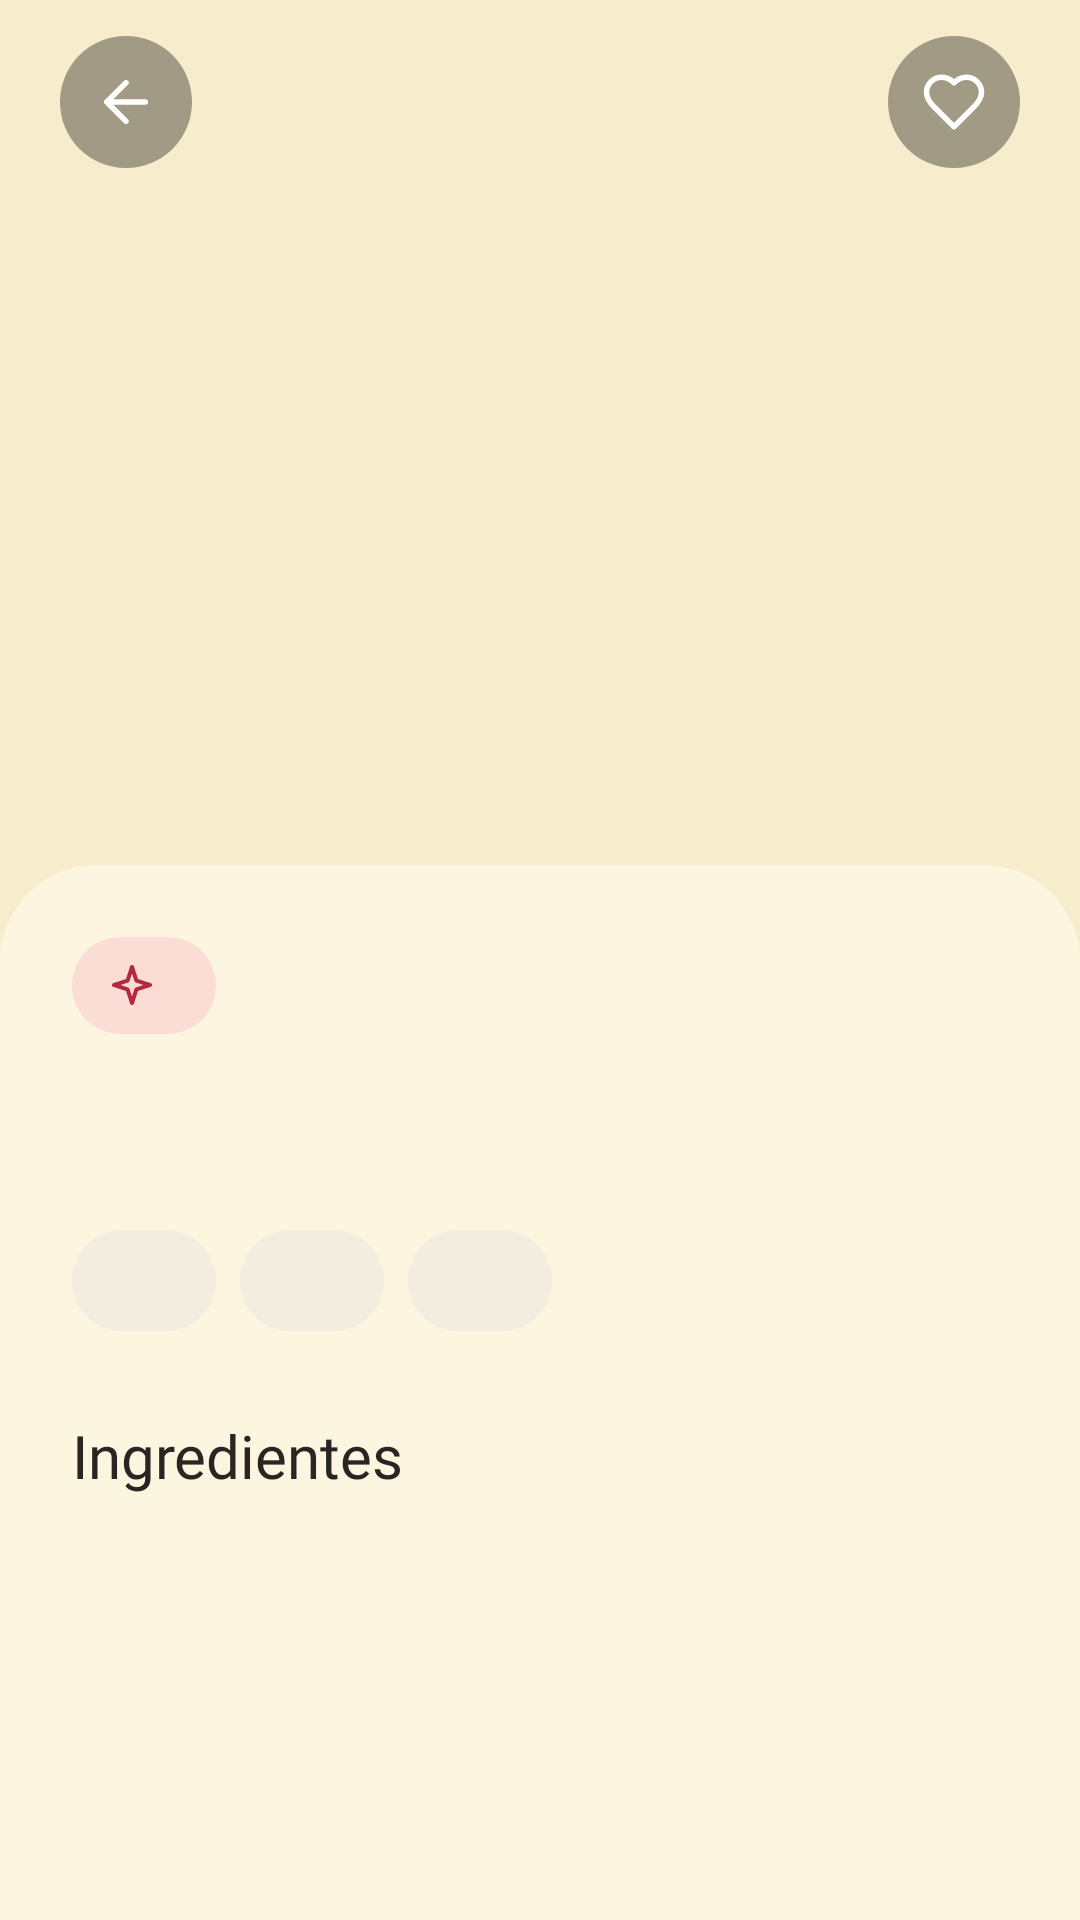

Produce the Android XML layout that renders to this screen, including the resource entries it uses.
<!-- AndroidManifest.xml: application theme Theme.Yummy -->
<!-- res/layout/dialog_recipe_detail.xml -->
<?xml version="1.0" encoding="utf-8"?>
<FrameLayout xmlns:android="http://schemas.android.com/apk/res/android"
    xmlns:app="http://schemas.android.com/apk/res-auto"
    android:layout_width="match_parent"
    android:layout_height="match_parent"
    android:background="@color/background">

    <androidx.core.widget.NestedScrollView
        android:id="@+id/scroll"
        android:layout_width="match_parent"
        android:layout_height="match_parent"
        android:clipToPadding="false"
        android:overScrollMode="never">

        <LinearLayout
            android:layout_width="match_parent"
            android:layout_height="wrap_content"
            android:orientation="vertical">

            <ImageView
                android:id="@+id/imgRecipe"
                android:layout_width="match_parent"
                android:layout_height="320dp"
                android:background="@color/ring_yellow"
                android:contentDescription="@null"
                android:scaleType="centerCrop" />

            <LinearLayout
                android:layout_width="match_parent"
                android:layout_height="wrap_content"
                android:layout_marginTop="-32dp"
                android:background="@drawable/bg_sheet_top"
                android:orientation="vertical"
                android:paddingStart="24dp"
                android:paddingTop="24dp"
                android:paddingEnd="24dp"
                android:paddingBottom="32dp">

                <LinearLayout
                    android:layout_width="wrap_content"
                    android:layout_height="wrap_content"
                    android:background="@drawable/bg_match_pill"
                    android:gravity="center_vertical"
                    android:orientation="horizontal"
                    android:paddingStart="12dp"
                    android:paddingTop="8dp"
                    android:paddingEnd="14dp"
                    android:paddingBottom="8dp">

                    <ImageView
                        android:layout_width="16dp"
                        android:layout_height="16dp"
                        android:contentDescription="@null"
                        android:src="@drawable/ic_sparkle"
                        app:tint="@color/recipe_match_text" />

                    <TextView
                        android:id="@+id/txtMatch"
                        android:layout_width="wrap_content"
                        android:layout_height="wrap_content"
                        android:layout_marginStart="6dp"
                        android:fontFamily="@font/segoe_ui_bold"
                        android:textAllCaps="true"
                        android:textColor="@color/recipe_match_text"
                        android:textSize="12sp" />
                </LinearLayout>

                <TextView
                    android:id="@+id/txtTitle"
                    style="@style/YummyTitle"
                    android:layout_width="match_parent"
                    android:layout_height="wrap_content"
                    android:layout_marginTop="14dp"
                    android:gravity="start"
                    android:textSize="28sp" />

                <LinearLayout
                    android:layout_width="match_parent"
                    android:layout_height="wrap_content"
                    android:layout_marginTop="14dp"
                    android:orientation="horizontal">

                    <include
                        android:id="@+id/chipTime"
                        layout="@layout/view_info_chip"
                        android:layout_width="wrap_content"
                        android:layout_height="wrap_content"
                        android:layout_marginEnd="8dp" />

                    <include
                        android:id="@+id/chipMeal"
                        layout="@layout/view_info_chip"
                        android:layout_width="wrap_content"
                        android:layout_height="wrap_content"
                        android:layout_marginEnd="8dp" />

                    <include
                        android:id="@+id/chipDifficulty"
                        layout="@layout/view_info_chip"
                        android:layout_width="wrap_content"
                        android:layout_height="wrap_content" />
                </LinearLayout>

                <LinearLayout
                    android:layout_width="match_parent"
                    android:layout_height="wrap_content"
                    android:layout_marginTop="28dp"
                    android:gravity="center_vertical"
                    android:orientation="horizontal">

                    <TextView
                        style="@style/YummyTitle"
                        android:layout_width="wrap_content"
                        android:layout_height="wrap_content"
                        android:gravity="start"
                        android:text="@string/recipe_ingredients_title"
                        android:textSize="20sp" />

                    <TextView
                        android:id="@+id/txtIngredientsCount"
                        android:layout_width="wrap_content"
                        android:layout_height="wrap_content"
                        android:layout_marginStart="8dp"
                        android:fontFamily="@font/segoe_ui_bold"
                        android:textColor="@color/text_hint"
                        android:textSize="18sp" />
                </LinearLayout>

                <LinearLayout
                    android:id="@+id/ingredientsContainer"
                    android:layout_width="match_parent"
                    android:layout_height="wrap_content"
                    android:layout_marginTop="14dp"
                    android:orientation="vertical" />

                <LinearLayout
                    android:id="@+id/stepsSection"
                    android:layout_width="match_parent"
                    android:layout_height="wrap_content"
                    android:layout_marginTop="18dp"
                    android:orientation="vertical"
                    android:visibility="gone">

                    <TextView
                        style="@style/YummyTitle"
                        android:layout_width="wrap_content"
                        android:layout_height="wrap_content"
                        android:gravity="start"
                        android:text="@string/recipe_steps_title"
                        android:textSize="20sp" />

                    <LinearLayout
                        android:id="@+id/stepsContainer"
                        android:layout_width="match_parent"
                        android:layout_height="wrap_content"
                        android:layout_marginTop="14dp"
                        android:orientation="vertical" />
                </LinearLayout>
            </LinearLayout>
        </LinearLayout>
    </androidx.core.widget.NestedScrollView>

    <LinearLayout
        android:id="@+id/topBar"
        android:layout_width="match_parent"
        android:layout_height="wrap_content"
        android:layout_gravity="top"
        android:gravity="center_vertical"
        android:orientation="horizontal"
        android:paddingStart="20dp"
        android:paddingTop="12dp"
        android:paddingEnd="20dp"
        android:paddingBottom="12dp">

        <ImageView
            android:id="@+id/btnBack"
            android:layout_width="44dp"
            android:layout_height="44dp"
            android:background="@drawable/bg_circle_dark"
            android:contentDescription="@string/cd_back"
            android:padding="11dp"
            android:src="@drawable/ic_arrow_back"
            app:tint="@color/white" />

        <View
            android:layout_width="0dp"
            android:layout_height="1dp"
            android:layout_weight="1" />

        <ImageView
            android:id="@+id/btnFavorite"
            android:layout_width="44dp"
            android:layout_height="44dp"
            android:background="@drawable/bg_circle_dark"
            android:contentDescription="@string/cd_recipe_favorite"
            android:padding="11dp"
            android:src="@drawable/ic_heart_outline"
            app:tint="@color/white" />
    </LinearLayout>
</FrameLayout>
<!-- res/layout/view_info_chip.xml (included above) -->
<?xml version="1.0" encoding="utf-8"?>
<LinearLayout xmlns:android="http://schemas.android.com/apk/res/android"
    xmlns:app="http://schemas.android.com/apk/res-auto"
    android:layout_width="wrap_content"
    android:layout_height="wrap_content"
    android:background="@drawable/bg_info_chip"
    android:gravity="center_vertical"
    android:orientation="horizontal"
    android:paddingStart="12dp"
    android:paddingTop="8dp"
    android:paddingEnd="14dp"
    android:paddingBottom="8dp">

    <ImageView
        android:id="@+id/imgIcon"
        android:layout_width="16dp"
        android:layout_height="16dp"
        android:contentDescription="@null"
        app:tint="@color/primary" />

    <TextView
        android:id="@+id/txtLabel"
        android:layout_width="wrap_content"
        android:layout_height="wrap_content"
        android:layout_marginStart="6dp"
        android:fontFamily="@font/segoe_ui_bold"
        android:textColor="@color/text_secondary"
        android:textSize="13sp" />
</LinearLayout>
<!-- resources referenced by this layout -->
<resources>
  <color name="background">#FCF5E0</color>
  <color name="primary">#E85D6F</color>
  <color name="recipe_match_text">#B3283D</color>
  <color name="ring_yellow">#F7ECCB</color>
  <color name="text_hint">#8F867D</color>
  <color name="text_secondary">#5E554E</color>
  <color name="white">#FFFFFF</color>
  <!-- drawable bg_circle_dark (drawable) -->
  <shape xmlns:android="http://schemas.android.com/apk/res/android" android:shape="oval">
      <solid android:color="#59000000" />
  </shape>
  <!-- drawable bg_info_chip (drawable) -->
  <shape xmlns:android="http://schemas.android.com/apk/res/android" android:shape="rectangle">
      <solid android:color="@color/tile_neutral" />
      <corners android:radius="100dp" />
  </shape>
  <!-- drawable bg_match_pill (drawable) -->
  <shape xmlns:android="http://schemas.android.com/apk/res/android" android:shape="rectangle">
      <solid android:color="@color/ring_pink" />
      <corners android:radius="100dp" />
  </shape>
  <!-- drawable bg_sheet_top (drawable) -->
  <shape xmlns:android="http://schemas.android.com/apk/res/android" android:shape="rectangle">
      <solid android:color="@color/background" />
      <corners android:topLeftRadius="32dp" android:topRightRadius="32dp" />
  </shape>
  <string name="cd_back">Volver</string>
  <string name="cd_recipe_favorite">Marcar receta como favorita</string>
  <string name="recipe_ingredients_title">Ingredientes</string>
  <string name="recipe_steps_title">Preparación</string>
  <style name="YummyTitle">
          <item name="android:fontFamily">@font/segoe_ui_bold</item>
          <item name="android:textSize">27sp</item>
          <item name="android:textColor">@color/text_primary</item>
          <item name="android:gravity">center</item>
      </style>
  <style name="Theme.Yummy" parent="Base.Theme.Yummy" />
  <color name="tile_neutral">#F3EDE0</color>
  <color name="ring_pink">#FBDDD6</color>
  <color name="text_primary">#2A2522</color>
  <style name="ThemeOverlay.Yummy.BottomSheetDialog" parent="ThemeOverlay.Material3.BottomSheetDialog">
          <item name="bottomSheetStyle">@style/Widget.Yummy.BottomSheet</item>
      </style>
  <style name="Widget.Yummy.BottomSheet" parent="Widget.Material3.BottomSheet.Modal">
          <item name="backgroundTint">@color/background</item>
          <item name="shapeAppearanceOverlay">@style/ShapeAppearance.Yummy.BottomSheet</item>
      </style>
  <style name="TextAppearance.Yummy.Dialog.Title" parent="TextAppearance.Material3.HeadlineSmall">
          <item name="fontFamily">@font/segoe_ui_bold</item>
          <item name="android:fontFamily">@font/segoe_ui_bold</item>
          <item name="android:textColor">@color/text_primary</item>
      </style>
  <style name="TextAppearance.Yummy.Dialog.Body" parent="TextAppearance.Material3.BodyMedium">
          <item name="fontFamily">@font/segoe_ui</item>
          <item name="android:fontFamily">@font/segoe_ui</item>
          <item name="android:textColor">@color/text_secondary</item>
      </style>
  <style name="TextAppearance.Yummy.Dialog.Item" parent="TextAppearance.Material3.BodyLarge">
          <item name="fontFamily">@font/segoe_ui</item>
          <item name="android:fontFamily">@font/segoe_ui</item>
          <item name="android:textColor">@color/text_primary</item>
      </style>
  <style name="TextAppearance.Yummy.Dialog.Button" parent="TextAppearance.Material3.LabelLarge">
          <item name="fontFamily">@font/segoe_ui_bold</item>
          <item name="android:fontFamily">@font/segoe_ui_bold</item>
      </style>
  <style name="ShapeAppearance.Yummy.BottomSheet" parent="">
          <item name="cornerFamily">rounded</item>
          <item name="cornerSizeTopLeft">32dp</item>
          <item name="cornerSizeTopRight">32dp</item>
          <item name="cornerSizeBottomLeft">0dp</item>
          <item name="cornerSizeBottomRight">0dp</item>
      </style>
</resources>
